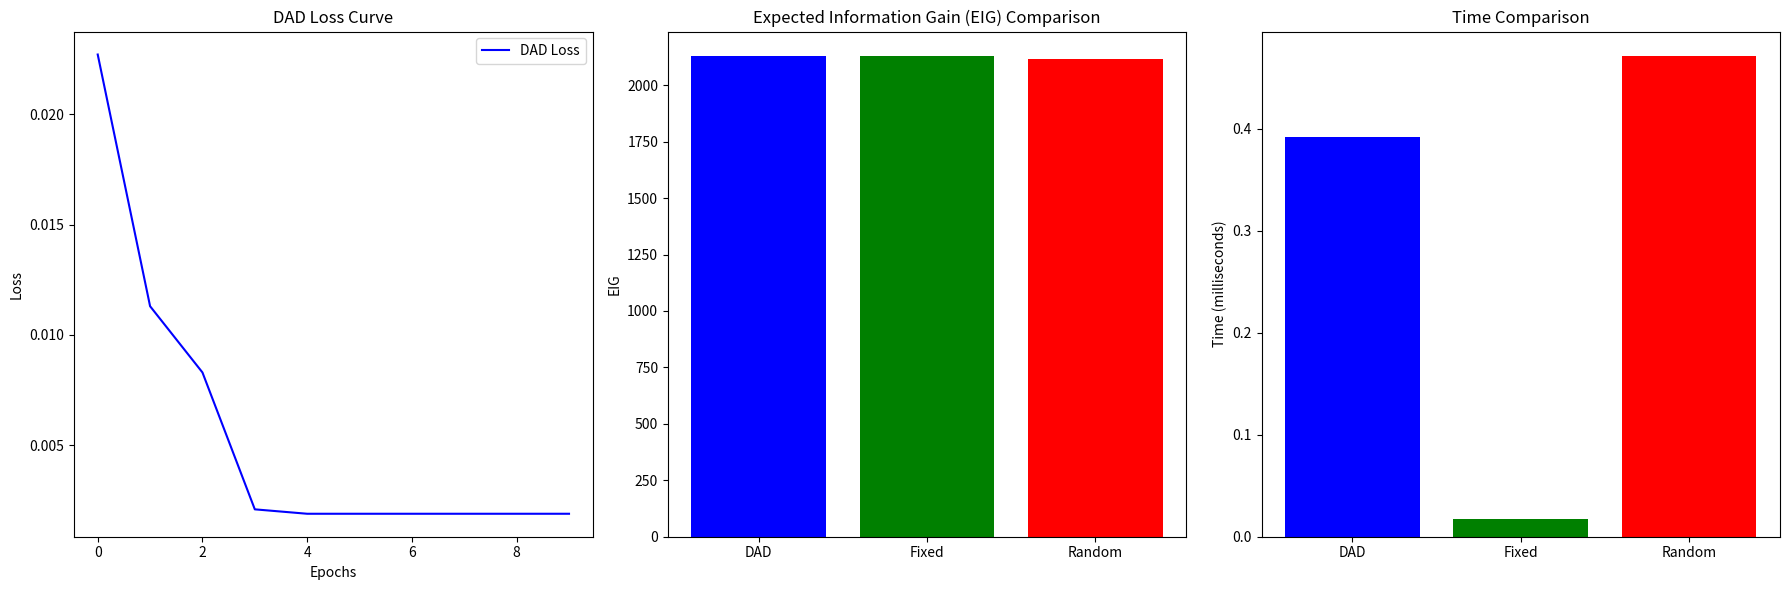

Python code for this plot:
import matplotlib.pyplot as plt

# Visualization Function for EIG, Time, and Loss
def visualize_results(eig_dad, time_dad, eig_fixed, time_fixed, eig_random, time_random, loss_history):
    fig, axs = plt.subplots(1, 3, figsize=(18, 6))

    # Plot 1: Loss Curve for DAD
    axs[0].plot(loss_history, label="DAD Loss", color='b')
    axs[0].set_title("DAD Loss Curve")
    axs[0].set_xlabel("Epochs")
    axs[0].set_ylabel("Loss")
    axs[0].legend()

    # Plot 2: EIG Comparison (Bar Chart)
    strategies = ['DAD', 'Fixed', 'Random']
    eig_values = [eig_dad, eig_fixed, eig_random]
    axs[1].bar(strategies, eig_values, color=['b', 'g', 'r'])
    axs[1].set_title("Expected Information Gain (EIG) Comparison")
    axs[1].set_ylabel("EIG")

    # Plot 3: Time Comparison (Bar Chart)
    time_values = [time_dad, time_fixed, time_random]
    axs[2].bar(strategies, time_values, color=['b', 'g', 'r'])
    axs[2].set_title("Time Comparison")
    axs[2].set_ylabel("Time (milliseconds)")

    plt.tight_layout()
    plt.show()

# Main function to run the visualization
def main():
    # Results from your experiment
    eig_dad, time_dad = 2131.3611, 0.3920  # DAD results
    eig_fixed, time_fixed = 2131.3479, 0.0172  # Fixed design results
    eig_random, time_random = 2116.5908, 0.4718  # Random design results

    # Loss history from the training of the DAD model
    loss_history = [0.0227, 0.0113, 0.0083, 0.0021, 0.0019, 0.0019, 0.0019, 0.0019, 0.0019, 0.0019]  # Every 10 epochs

    # Visualize the results
    visualize_results(eig_dad, time_dad, eig_fixed, time_fixed, eig_random, time_random, loss_history)

if __name__ == "__main__":
    main()
